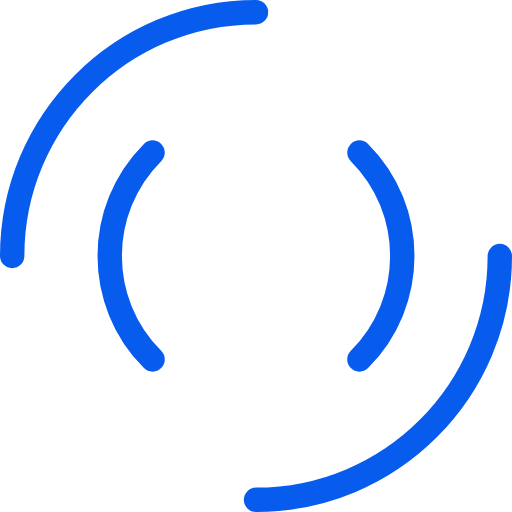
t = 0.00 s
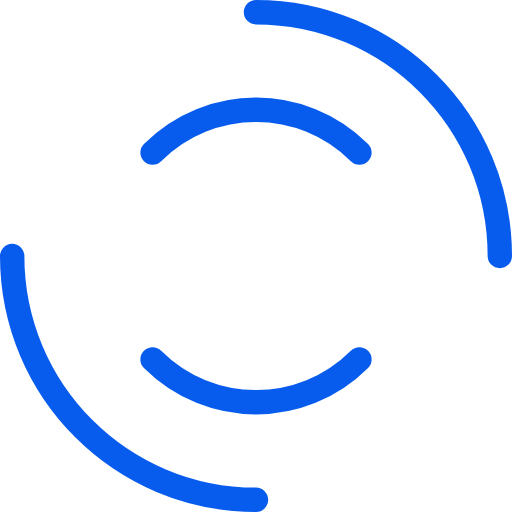
t = 0.63 s
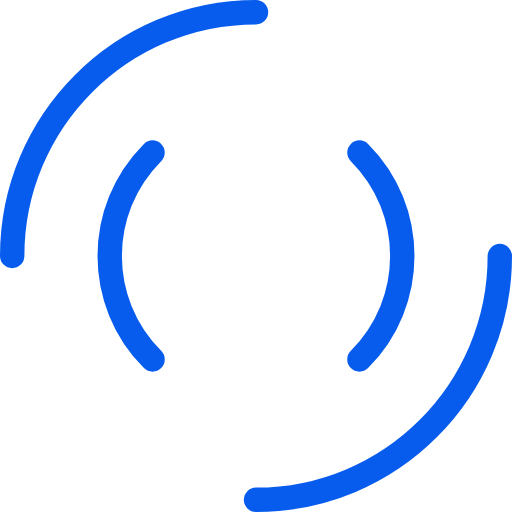
t = 1.25 s
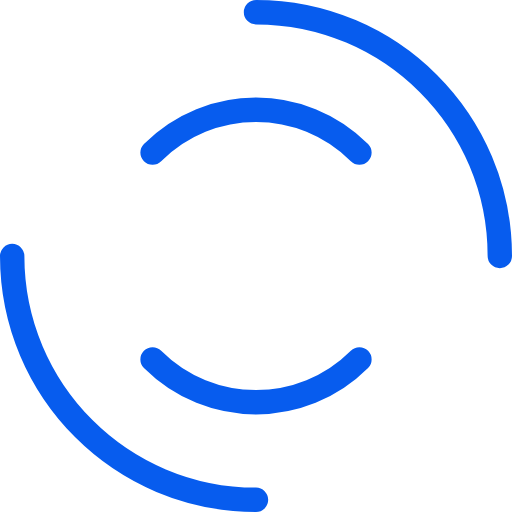
t = 1.88 s

The animated SVG that drew these frames (rendered in a browser with its animation timeline set to each time). Animation: 4 SMIL elements (animateTransform=4); one cycle of 2.50 s, repeats indefinitely.

<svg xmlns="http://www.w3.org/2000/svg" width="42" height="42" viewBox="0 0 42 42" fill="none">
    <!-- Top Left Circle -->
    <path d="M1 21.0001C1 9.95437 9.9543 1.00007 21 1.00007" stroke="#075CEE" stroke-width="2" stroke-linecap="round">
        <animateTransform attributeName="transform" type="rotate" from="0 21 21" to="360 21 21" dur="2.5s" repeatCount="indefinite"/>
    </path>
    <!-- Top Right Circle -->
    <path d="M41 21C41 32.0457 32.0457 41 21 41" stroke="#075CEE" stroke-width="2" stroke-linecap="round">
        <animateTransform attributeName="transform" type="rotate" from="0 21 21" to="360 21 21" dur="2.5s" repeatCount="indefinite"/>
    </path>
    <!-- Bottom Left Element -->
    <path d="M12.5147 29.4854C7.82841 24.7991 7.82841 17.2011 12.5147 12.5148" stroke="#075CEE" stroke-width="2" stroke-linecap="round">
        <animateTransform attributeName="transform" type="rotate" from="360 21 21" to="0 21 21" dur="2.5s" repeatCount="indefinite"/>
    </path>
    <!-- Bottom Right Element -->
    <path d="M29.4853 12.5148C34.1716 17.2011 34.1716 24.7991 29.4853 29.4853" stroke="#075CEE" stroke-width="2" stroke-linecap="round">
        <animateTransform attributeName="transform" type="rotate" from="360 21 21" to="0 21 21" dur="2.5s" repeatCount="indefinite"/>
    </path>
</svg>
